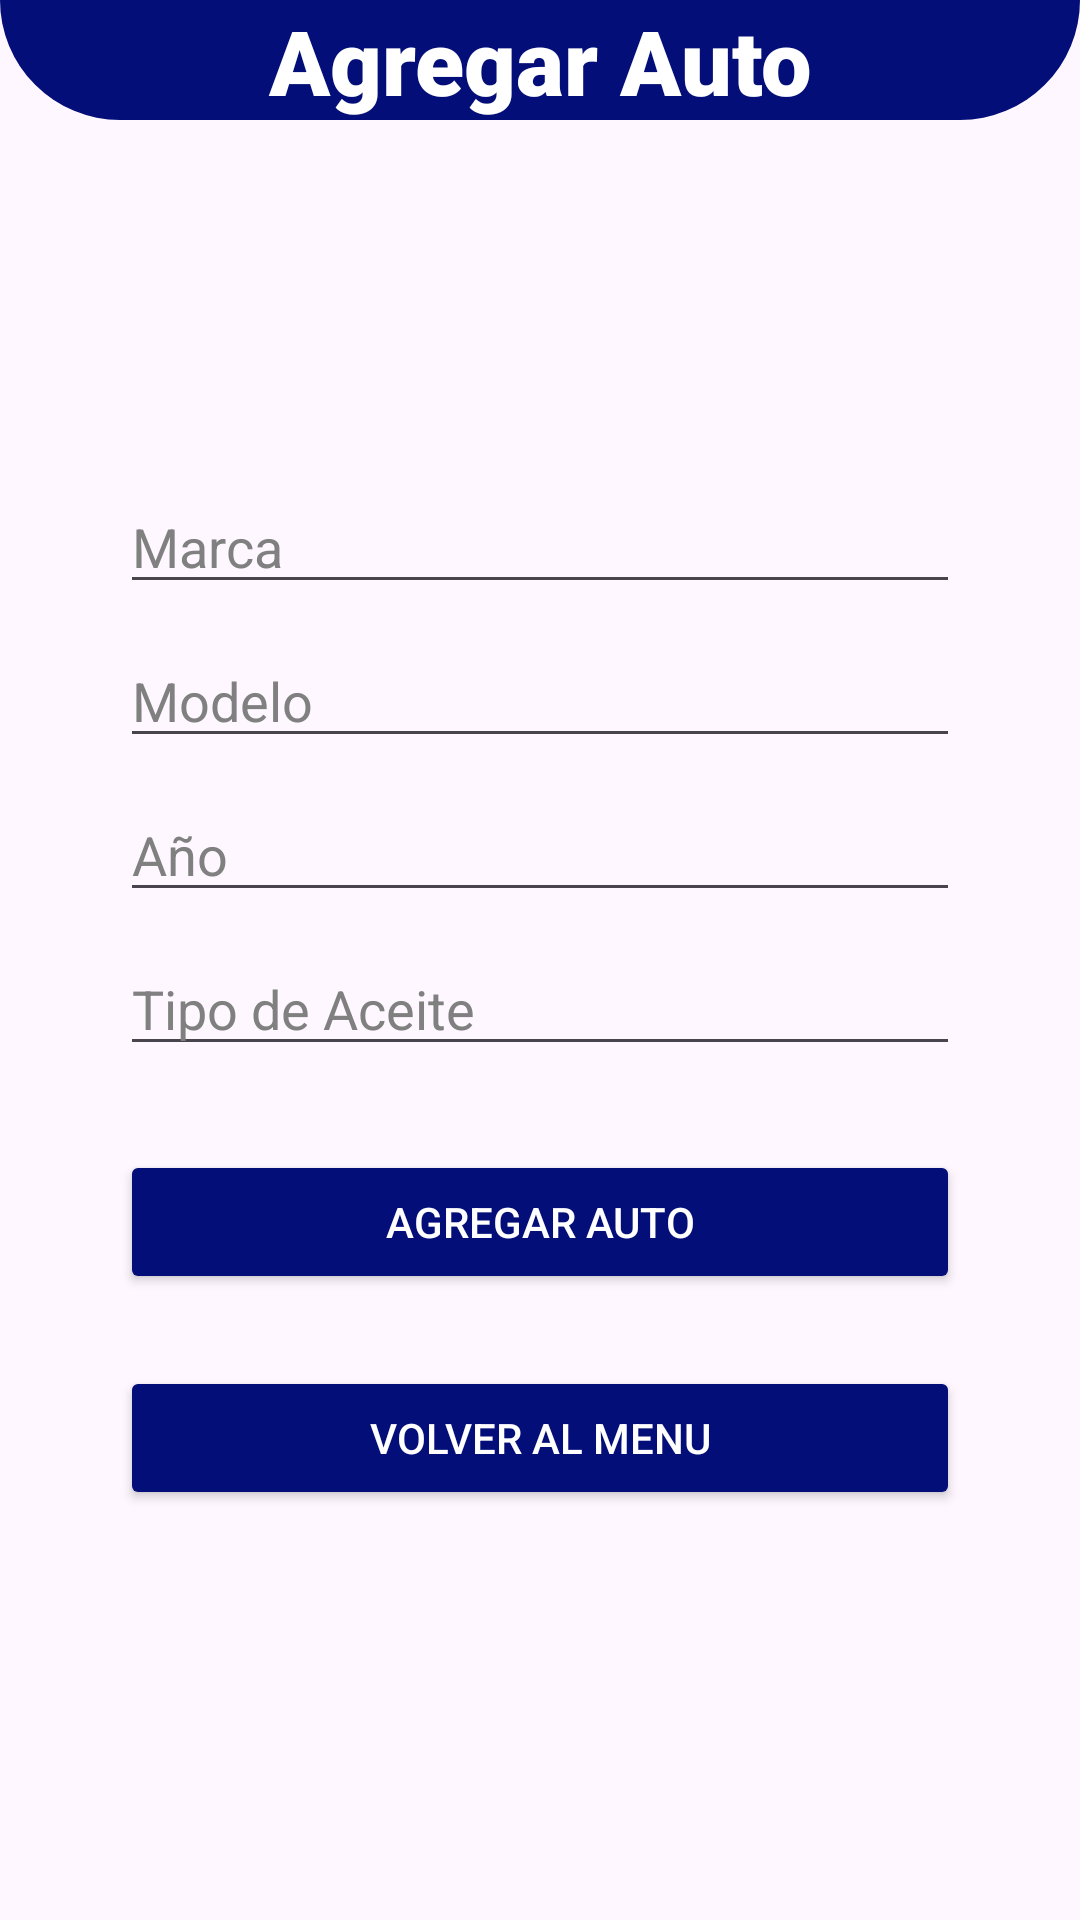

This screen was rendered from an Android layout file. Write that file and the resources it references.
<!-- AndroidManifest.xml: application theme Theme.Car_Wash_El_Catracho -->
<!-- res/layout/activity_agregarveichulo.xml -->
<?xml version="1.0" encoding="utf-8"?>
<androidx.constraintlayout.widget.ConstraintLayout xmlns:android="http://schemas.android.com/apk/res/android"
    xmlns:app="http://schemas.android.com/apk/res-auto"
    xmlns:tools="http://schemas.android.com/tools"
    android:layout_width="match_parent"
    android:layout_height="match_parent"
    tools:context=".Agregarveichulo">

    <androidx.constraintlayout.widget.ConstraintLayout
        android:id="@+id/fue"
        android:layout_width="match_parent"
        android:layout_height="40dp"
        android:background="@drawable/ronub_down"
        app:layout_constraintEnd_toEndOf="parent"
        app:layout_constraintStart_toStartOf="parent"
        app:layout_constraintTop_toTopOf="parent">

        <TextView
            android:layout_width="match_parent"
            android:layout_height="wrap_content"
            android:text="Agregar Auto"
            android:textAlignment="center"
            android:textColor="@color/white"
            android:fontFamily="sans-serif-black"
            android:textSize="30dp"
            app:layout_constraintBottom_toBottomOf="parent"
            app:layout_constraintEnd_toEndOf="parent"
            app:layout_constraintHorizontal_bias="1.0"
            app:layout_constraintStart_toStartOf="parent"
            app:layout_constraintTop_toTopOf="parent"
            app:layout_constraintVertical_bias="0.0" />
    </androidx.constraintlayout.widget.ConstraintLayout>

    <EditText
        android:id="@+id/txtModelo"
        android:layout_width="0dp"
        android:layout_height="wrap_content"
        android:layout_marginStart="40dp"
        android:layout_marginTop="10dp"
        android:layout_marginEnd="40dp"
        android:ems="10"
        android:hint="Modelo"
        android:inputType="text"
        android:textColor="@color/black"
        android:textColorHint="#808080"
        app:layout_constraintEnd_toEndOf="parent"
        app:layout_constraintStart_toStartOf="parent"
        app:layout_constraintTop_toBottomOf="@+id/txtmarca" />

    <EditText
        android:id="@+id/txtyear"
        android:layout_width="0dp"
        android:layout_height="wrap_content"
        android:layout_marginStart="40dp"
        android:layout_marginTop="10dp"
        android:layout_marginEnd="40dp"
        android:ems="10"
        android:hint="Año"
        android:inputType="text|textEmailAddress"
        android:textColor="@color/black"
        android:textColorHint="#808080"
        app:layout_constraintEnd_toEndOf="parent"
        app:layout_constraintStart_toStartOf="parent"
        app:layout_constraintTop_toBottomOf="@+id/txtModelo" />

    <EditText
        android:id="@+id/txtmarca"
        android:layout_width="0dp"
        android:layout_height="wrap_content"
        android:layout_marginStart="40dp"
        android:layout_marginTop="120dp"
        android:layout_marginEnd="40dp"
        android:ems="10"
        android:hint="Marca"
        android:inputType="text"
        android:textColor="@color/black"
        android:textColorHint="#808080"
        app:layout_constraintEnd_toEndOf="parent"
        app:layout_constraintHorizontal_bias="0.0"
        app:layout_constraintStart_toStartOf="parent"
        app:layout_constraintTop_toBottomOf="@+id/fue" />

    <Button
        android:id="@+id/btnagregarVehiculo"
        android:layout_width="0dp"
        android:layout_height="wrap_content"
        android:layout_marginStart="40dp"
        android:layout_marginTop="28dp"
        android:layout_marginEnd="40dp"
        android:backgroundTint="#030E78"
        android:text="Agregar Auto"
        android:textColor="@color/white"
        app:layout_constraintEnd_toEndOf="parent"
        app:layout_constraintHorizontal_bias="1.0"
        app:layout_constraintStart_toStartOf="parent"
        app:layout_constraintTop_toBottomOf="@+id/txta" />

    <Button
        android:id="@+id/btnmenuV"
        android:layout_width="0dp"
        android:layout_height="wrap_content"
        android:layout_marginStart="40dp"
        android:layout_marginTop="24dp"
        android:layout_marginEnd="40dp"
        android:backgroundTint="#030E78"
        android:text="Volver al Menu"
        android:textColor="@color/white"
        app:layout_constraintEnd_toEndOf="parent"
        app:layout_constraintHorizontal_bias="1.0"
        app:layout_constraintStart_toStartOf="parent"
        app:layout_constraintTop_toBottomOf="@+id/btnagregarVehiculo" />

    <EditText
        android:id="@+id/txta"
        android:layout_width="0dp"
        android:layout_height="wrap_content"
        android:layout_marginStart="40dp"
        android:layout_marginTop="10dp"
        android:layout_marginEnd="40dp"
        android:ems="10"
        android:hint="Tipo de Aceite"
        android:inputType="textPassword"
        android:textColor="@color/black"
        android:textColorHint="#808080"
        app:endIconMode="password_toggle"
        app:layout_constraintEnd_toEndOf="parent"
        app:layout_constraintHorizontal_bias="1.0"
        app:layout_constraintStart_toStartOf="parent"
        app:layout_constraintTop_toBottomOf="@+id/txtyear" />

</androidx.constraintlayout.widget.ConstraintLayout>
<!-- resources referenced by this layout -->
<resources>
  <!-- drawable ronub_down (drawable) -->
  <?xml version="1.0" encoding="utf-8"?>
  <shape xmlns:android="http://schemas.android.com/apk/res/android">
      <solid android:color="#030E78"/>
      <corners android:bottomLeftRadius="50dp"
          android:bottomRightRadius="50dp"></corners>
  
  </shape>
  <style name="Theme.Car_Wash_El_Catracho" parent="Base.Theme.Car_Wash_El_Catracho" />
  <style name="Base.Theme.Car_Wash_El_Catracho" parent="Theme.Material3.DayNight.NoActionBar">
          
          <item name="colorPrimary">#030E78</item>
          <item name="colorSecondary">@color/black</item>
  
  
          
      </style>
  <!-- not gathered from this repository: default colours our renderer supplied (Android Studio template values) -->
  <color name="black">#FF000000</color>
  <color name="white">#FFFFFFFF</color>
</resources>
